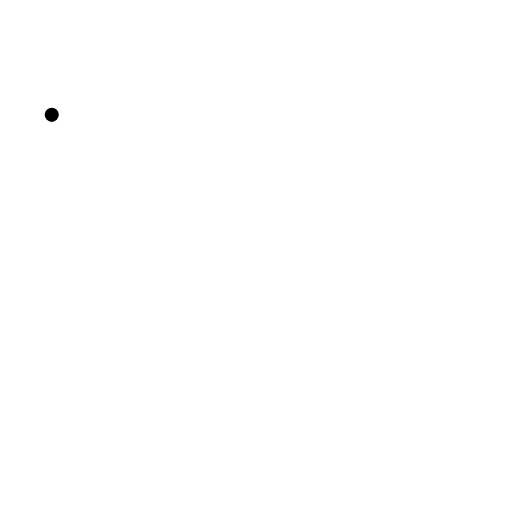
t = 0.00 s
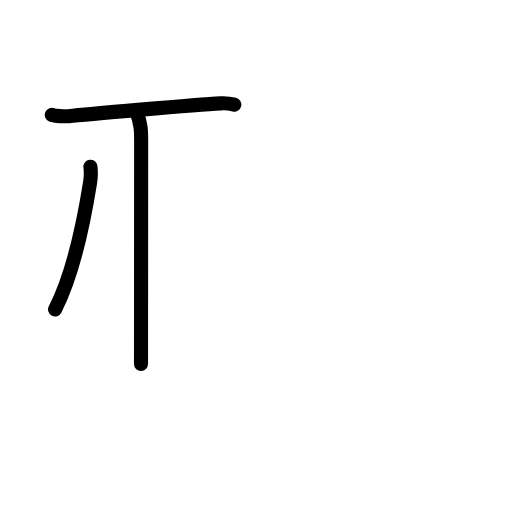
t = 2.80 s
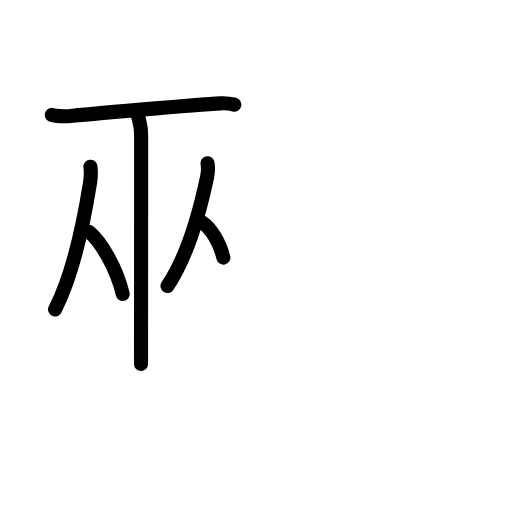
t = 5.60 s
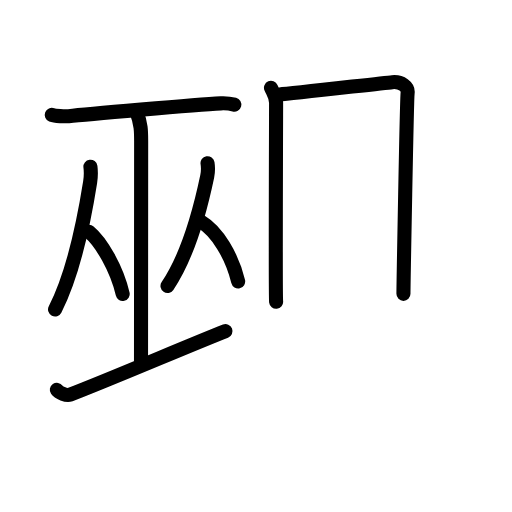
t = 8.40 s
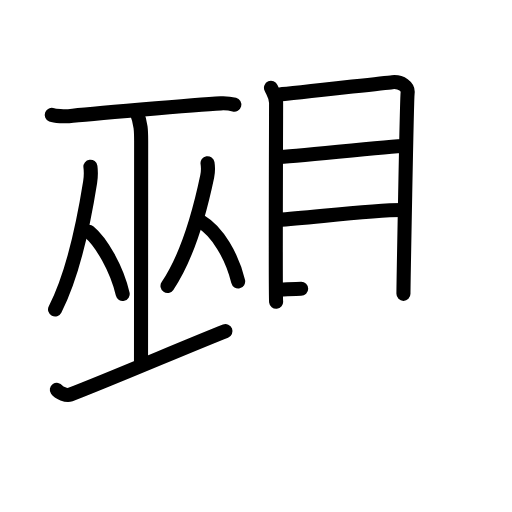
t = 11.20 s
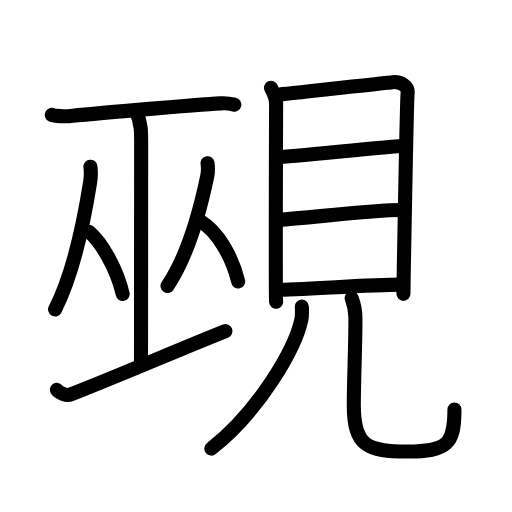
t = 14.00 s

The animated SVG that drew these frames (rendered in a browser with its animation timeline set to each time). Animation: 39 SMIL elements (animate=39); one cycle of 14.00 s.

<?xml version="1.0" encoding="UTF-8"?>
<!--
AniKanjiVG is licensed by CC-BY-SA Paul C. Sommerhoff (https://bitbucket.org/sommerhoff/anikanjivg).
AniKanjiVG uses KanjiVG which is licensed by CC-BY-SA Ulrich Apel (http://kanjivg.tagaini.net).
See also http://creativecommons.org/licenses/by-sa/3.0/
-->
<svg xmlns:kvg='http://kanjivg.tagaini.net' xmlns='http://www.w3.org/2000/svg' width='109' height='109' viewBox='0 0 109 109' style='fill:none;stroke:#000000;stroke-width:3;stroke-linecap:round;stroke-linejoin:round;' id="kvg:kanji_089a1"><g id="kvg:089a1" kvg:element="覡"><g id="kvg:089a1-g1" kvg:element="巫" kvg:position="left"><g id="kvg:089a1-g2" kvg:element="工" kvg:part="1"><path id="kvg:089a1-s1" kvg:type="㇐" d="M11.02,24.45c0.68,0.27,2.91,0.35,3.6,0.28c3.21-0.36,26.98-2.45,32.38-2.73c1.05-0.05,2.01,0.05,2.88,0.28"><animate attributeName="d" begin="0.0s" dur="0.3333333333333333s" from="M11.02,24.45C11.02,24.45,11.02,24.45,11.02,24.45" to="M11.02,24.45c0.68,0.27,2.91,0.35,3.6,0.28" />
<animate attributeName="d" begin="0.3333333333333333s" dur="0.3333333333333333s" from="M11.02,24.45c0.68,0.27,2.91,0.35,3.6,0.28c0,0,0,0,0,0,0" to="M11.02,24.45c0.68,0.27,2.91,0.35,3.6,0.28c3.21-0.36,26.98-2.45,32.38-2.73" />
<animate attributeName="d" begin="0.6666666666666666s" dur="0.3333333333333333s" from="M11.02,24.45c0.68,0.27,2.91,0.35,3.6,0.28c3.21-0.36,26.98-2.45,32.38-2.73c0,0,0,0,0,0,0" to="M11.02,24.45c0.68,0.27,2.91,0.35,3.6,0.28c3.21-0.36,26.98-2.45,32.38-2.73c1.05-0.05,2.01,0.05,2.88,0.28" />
</path>
<path id="kvg:089a1-s2" kvg:type="㇑" d="M29.03,23.75c1.02,2.62,1.02,4.2,1.02,6.3c0,14.7-0.03,22.25-0.03,47.45"><animate attributeName="d" begin="1.0s" dur="0.5s" from="M29.03,23.75C29.03,23.75,29.03,23.75,29.03,23.75" to="M29.03,23.75c1.02,2.62,1.02,4.2,1.02,6.3" />
<animate attributeName="d" begin="1.5s" dur="0.5s" from="M29.03,23.75c1.02,2.62,1.02,4.2,1.02,6.3c0,0,0,0,0,0,0" to="M29.03,23.75c1.02,2.62,1.02,4.2,1.02,6.3c0,14.7-0.03,22.25-0.03,47.45" />
<animate attributeName="d" begin="0s" dur="1.0s" from="M-100,-100" to="M-100,-100" />
</path>
</g>
<g id="kvg:089a1-g3" kvg:element="从"><g id="kvg:089a1-g4" kvg:element="人" kvg:position="left"><path id="kvg:089a1-s3" kvg:type="㇒" d="M19.25,35.49c0.1,0.76,0.07,2.43-0.06,3.29c-1.32,8.32-3.4,19.16-7.47,27.1"><animate attributeName="d" begin="2.0s" dur="0.5s" from="M19.25,35.49C19.25,35.49,19.25,35.49,19.25,35.49" to="M19.25,35.49c0.1,0.76,0.07,2.43-0.06,3.29" />
<animate attributeName="d" begin="2.5s" dur="0.5s" from="M19.25,35.49c0.1,0.76,0.07,2.43-0.06,3.29c0,0,0,0,0,0,0" to="M19.25,35.49c0.1,0.76,0.07,2.43-0.06,3.29c-1.32,8.32-3.4,19.16-7.47,27.1" />
<animate attributeName="d" begin="0s" dur="2.0s" from="M-100,-100" to="M-100,-100" />
</path>
<path id="kvg:089a1-s4" kvg:type="㇏" d="M18.97,49.36c2.59,2.14,5.89,7.84,7.15,13.23"><animate attributeName="d" begin="3.0s" dur="1.0s" from="M18.97,49.36C18.97,49.36,18.97,49.36,18.97,49.36" to="M18.97,49.36c2.59,2.14,5.89,7.84,7.15,13.23" />
<animate attributeName="d" begin="0s" dur="3.0s" from="M-100,-100" to="M-100,-100" />
</path>
</g>
<g id="kvg:089a1-g5" kvg:element="人" kvg:position="right"><path id="kvg:089a1-s5" kvg:type="㇒" d="M44.18,34.74c0.11,0.66,0.08,2.09-0.07,2.83c-1.5,7.15-3.85,16.48-8.45,23.31"><animate attributeName="d" begin="4.0s" dur="0.5s" from="M44.18,34.74C44.18,34.74,44.18,34.74,44.18,34.74" to="M44.18,34.74c0.11,0.66,0.08,2.09-0.07,2.83" />
<animate attributeName="d" begin="4.5s" dur="0.5s" from="M44.18,34.74c0.11,0.66,0.08,2.09-0.07,2.83c0,0,0,0,0,0,0" to="M44.18,34.74c0.11,0.66,0.08,2.09-0.07,2.83c-1.5,7.15-3.85,16.48-8.45,23.31" />
<animate attributeName="d" begin="0s" dur="4.0s" from="M-100,-100" to="M-100,-100" />
</path>
<path id="kvg:089a1-s6" kvg:type="㇏" d="M42.83,47.21c3.42,2.04,6.58,7.32,7.87,12.71"><animate attributeName="d" begin="5.0s" dur="1.0s" from="M42.83,47.21C42.83,47.21,42.83,47.21,42.83,47.21" to="M42.83,47.21c3.42,2.04,6.58,7.32,7.87,12.71" />
<animate attributeName="d" begin="0s" dur="5.0s" from="M-100,-100" to="M-100,-100" />
</path>
</g>
</g>
<g id="kvg:089a1-g6" kvg:element="工" kvg:part="2"><path id="kvg:089a1-s7" kvg:type="㇐" d="M12.1,82.99c0.45,0.65,2.07,1.32,2.83,1.03C23.19,80.86,40.41,73.48,48,70.5"><animate attributeName="d" begin="6.0s" dur="0.5s" from="M12.1,82.99C12.1,82.99,12.1,82.99,12.1,82.99" to="M12.1,82.99c0.45,0.65,2.07,1.32,2.83,1.03" />
<animate attributeName="d" begin="6.5s" dur="0.5s" from="M12.1,82.99c0.45,0.65,2.07,1.32,2.83,1.03c0,0,0,0,0,0,0" to="M12.1,82.99c0.45,0.65,2.07,1.32,2.83,1.03C23.19,80.86,40.41,73.48,48,70.5" />
<animate attributeName="d" begin="0s" dur="6.0s" from="M-100,-100" to="M-100,-100" />
</path>
</g>
</g>
<g id="kvg:089a1-g7" kvg:element="見" kvg:position="right" kvg:radical="general"><g id="kvg:089a1-g8" kvg:element="目" kvg:position="top"><path id="kvg:089a1-s8" kvg:type="㇑" d="M57.69,18.69c0.45,1.05,1.09,1.83,1.09,3.23c0,1.4-0.15,40.93,0,42.33"><animate attributeName="d" begin="7.0s" dur="0.5s" from="M57.69,18.69C57.69,18.69,57.69,18.69,57.69,18.69" to="M57.69,18.69c0.45,1.05,1.09,1.83,1.09,3.23" />
<animate attributeName="d" begin="7.5s" dur="0.5s" from="M57.69,18.69c0.45,1.05,1.09,1.83,1.09,3.23c0,0,0,0,0,0,0" to="M57.69,18.69c0.45,1.05,1.09,1.83,1.09,3.23c0,1.4-0.15,40.93,0,42.33" />
<animate attributeName="d" begin="0s" dur="7.0s" from="M-100,-100" to="M-100,-100" />
</path>
<path id="kvg:089a1-s9" kvg:type="㇕a" d="M59.52,20.11c2.52-0.17,21.71-2.41,24-2.62c1.91-0.18,3.42,0.98,3.26,2.28c-0.2,1.65-0.89,41.74-0.89,42.79"><animate attributeName="d" begin="8.0s" dur="0.3333333333333333s" from="M59.52,20.11C59.52,20.11,59.52,20.11,59.52,20.11" to="M59.52,20.11c2.52-0.17,21.71-2.41,24-2.62" />
<animate attributeName="d" begin="8.333333333333334s" dur="0.3333333333333333s" from="M59.52,20.11c2.52-0.17,21.71-2.41,24-2.62c0,0,0,0,0,0,0" to="M59.52,20.11c2.52-0.17,21.71-2.41,24-2.62c1.91-0.18,3.42,0.98,3.26,2.28" />
<animate attributeName="d" begin="8.666666666666666s" dur="0.3333333333333333s" from="M59.52,20.11c2.52-0.17,21.71-2.41,24-2.62c1.91-0.18,3.42,0.98,3.26,2.28c0,0,0,0,0,0,0" to="M59.52,20.11c2.52-0.17,21.71-2.41,24-2.62c1.91-0.18,3.42,0.98,3.26,2.28c-0.2,1.65-0.89,41.74-0.89,42.79" />
<animate attributeName="d" begin="0s" dur="8.0s" from="M-100,-100" to="M-100,-100" />
</path>
<path id="kvg:089a1-s10" kvg:type="㇐a" d="M58.98,33.42c3.6,0,23.34-2.35,27.38-2.35"><animate attributeName="d" begin="9.0s" dur="1.0s" from="M58.98,33.42C58.98,33.42,58.98,33.42,58.98,33.42" to="M58.98,33.42c3.6,0,23.34-2.35,27.38-2.35" />
<animate attributeName="d" begin="0s" dur="9.0s" from="M-100,-100" to="M-100,-100" />
</path>
<path id="kvg:089a1-s11" kvg:type="㇐a" d="M59.19,46.82c7.3-0.5,19.9-2.1,26.38-2.1"><animate attributeName="d" begin="10.0s" dur="1.0s" from="M59.19,46.82C59.19,46.82,59.19,46.82,59.19,46.82" to="M59.19,46.82c7.3-0.5,19.9-2.1,26.38-2.1" />
<animate attributeName="d" begin="0s" dur="10.0s" from="M-100,-100" to="M-100,-100" />
</path>
<path id="kvg:089a1-s12" kvg:type="㇐a" d="M58.84,61.69c5.01,0,19.9-1.1,26.38-1.1"><animate attributeName="d" begin="11.0s" dur="1.0s" from="M58.84,61.69C58.84,61.69,58.84,61.69,58.84,61.69" to="M58.84,61.69c5.01,0,19.9-1.1,26.38-1.1" />
<animate attributeName="d" begin="0s" dur="11.0s" from="M-100,-100" to="M-100,-100" />
</path>
</g>
<g id="kvg:089a1-g9" kvg:position="bottom"><path id="kvg:089a1-s13" kvg:type="㇒" d="M64.25,65.25c0.05,0.71,0.11,1.84-0.11,2.86C62.83,74.15,55.3,87.39,45,95.5"><animate attributeName="d" begin="12.0s" dur="0.5s" from="M64.25,65.25C64.25,65.25,64.25,65.25,64.25,65.25" to="M64.25,65.25c0.05,0.71,0.11,1.84-0.11,2.86" />
<animate attributeName="d" begin="12.5s" dur="0.5s" from="M64.25,65.25c0.05,0.71,0.11,1.84-0.11,2.86c0,0,0,0,0,0,0" to="M64.25,65.25c0.05,0.71,0.11,1.84-0.11,2.86C62.83,74.15,55.3,87.39,45,95.5" />
<animate attributeName="d" begin="0s" dur="12.0s" from="M-100,-100" to="M-100,-100" />
</path>
<path id="kvg:089a1-s14" kvg:type="㇟" d="M74.86,63.47c0.43,1.1,0.77,2.4,0.8,4.11c0.07,4.34-0.34,13.49-0.34,18.67c0,8.76,2.93,9.88,11.43,9.88s10-1.62,10-8.96"><animate attributeName="d" begin="13.0s" dur="0.3333333333333333s" from="M74.86,63.47C74.86,63.47,74.86,63.47,74.86,63.47" to="M74.86,63.47c0.43,1.1,0.77,2.4,0.8,4.11" />
<animate attributeName="d" begin="13.333333333333334s" dur="0.3333333333333333s" from="M74.86,63.47c0.43,1.1,0.77,2.4,0.8,4.11c0,0,0,0,0,0,0" to="M74.86,63.47c0.43,1.1,0.77,2.4,0.8,4.11c0.07,4.34-0.34,13.49-0.34,18.67" />
<animate attributeName="d" begin="13.666666666666666s" dur="0.3333333333333333s" from="M74.86,63.47c0.43,1.1,0.77,2.4,0.8,4.11c0.07,4.34-0.34,13.49-0.34,18.67c0,0,0,0,0,0,0" to="M74.86,63.47c0.43,1.1,0.77,2.4,0.8,4.11c0.07,4.34-0.34,13.49-0.34,18.67c0,8.76,2.93,9.88,11.43,9.88s10-1.62,10-8.96" />
<animate attributeName="d" begin="0s" dur="13.0s" from="M-100,-100" to="M-100,-100" />
</path>
</g>
</g>
</g>
</svg>
